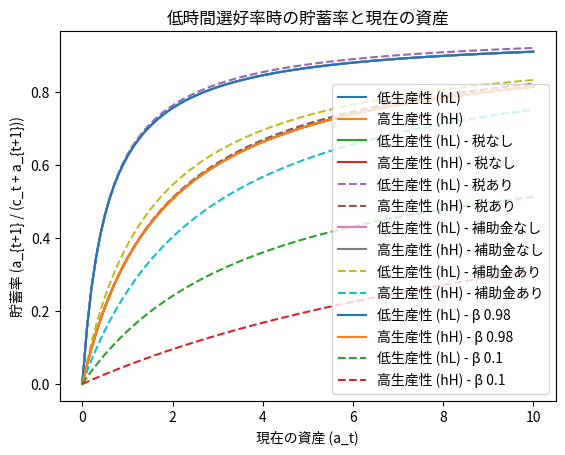

This chart was generated by the following Python code:
import numpy as np
import matplotlib.pyplot as plt

# パラメータの設定
alpha = 1.5
beta = 0.98
rho = 0.6
sigma_eps = 0.6
r = 0.04
w = 1

# 生産性グリッド
h_L = np.exp(-sigma_eps)
h_H = np.exp(sigma_eps)

# 資産グリッド
a_grid = np.linspace(0, 10, 100)

# 消費と貯蓄を計算する関数
def consumption_savings(a, h, beta, r, w):
    c = w * h + (1 + r) * a - a  # 初期消費の簡略化
    a_next = beta * (w * h + (1 + r) * a - c)  # 貯蓄の簡略化
    return c, a_next

# 貯蓄率の計算
savings_rate_L = []
savings_rate_H = []
for a in a_grid:
    c_L, a_next_L = consumption_savings(a, h_L, beta, r, w)
    savings_rate_L.append(a_next_L / (c_L + a_next_L))
    
    c_H, a_next_H = consumption_savings(a, h_H, beta, r, w)
    savings_rate_H.append(a_next_H / (c_H + a_next_H))

# 貯蓄率のプロット
plt.plot(a_grid, savings_rate_L, label='低生産性 (hL)')
plt.plot(a_grid, savings_rate_H, label='高生産性 (hH)')
plt.xlabel('現在の資産 (a_t)')
plt.ylabel('貯蓄率 (a_{t+1} / (c_t + a_{t+1}))')
plt.legend()
plt.title('貯蓄率と現在の資産')
plt.show()

# 資本所得税率
tau_k = 0.3

# 資本所得税を考慮した消費と貯蓄を計算する関数
def consumption_savings_tax(a, h, beta, r, w, tau_k):
    c = w * h + (1 + (1 - tau_k) * r) * a - a  # 初期消費の簡略化
    a_next = beta * (w * h + (1 + (1 - tau_k) * r) * a - c)  # 貯蓄の簡略化
    return c, a_next

# 資本所得税を考慮した貯蓄率の計算
savings_rate_L_tax = []
savings_rate_H_tax = []
for a in a_grid:
    c_L, a_next_L = consumption_savings_tax(a, h_L, beta, r, w, tau_k)
    savings_rate_L_tax.append(a_next_L / (c_L + a_next_L))
    
    c_H, a_next_H = consumption_savings_tax(a, h_H, beta, r, w, tau_k)
    savings_rate_H_tax.append(a_next_H / (c_H + a_next_H))

# 貯蓄率のプロット（税導入時）
plt.plot(a_grid, savings_rate_L, label='低生産性 (hL) - 税なし')
plt.plot(a_grid, savings_rate_H, label='高生産性 (hH) - 税なし')
plt.plot(a_grid, savings_rate_L_tax, label='低生産性 (hL) - 税あり', linestyle='--')
plt.plot(a_grid, savings_rate_H_tax, label='高生産性 (hH) - 税あり', linestyle='--')
plt.xlabel('現在の資産 (a_t)')
plt.ylabel('貯蓄率 (a_{t+1} / (c_t + a_{t+1}))')
plt.legend()
plt.title('資本所得税導入時の貯蓄率と現在の資産')
plt.show()

# 一括補助金額
T = 1

# 一括補助金を考慮した消費と貯蓄を計算する関数
def consumption_savings_transfer(a, h, beta, r, w, T):
    c = w * h + (1 + r) * a + T - a  # 初期消費の簡略化
    a_next = beta * (w * h + (1 + r) * a + T - c)  # 貯蓄の簡略化
    return c, a_next

# 一括補助金を考慮した貯蓄率の計算
savings_rate_L_transfer = []
savings_rate_H_transfer = []
for a in a_grid:
    c_L, a_next_L = consumption_savings_transfer(a, h_L, beta, r, w, T)
    savings_rate_L_transfer.append(a_next_L / (c_L + a_next_L))
    
    c_H, a_next_H = consumption_savings_transfer(a, h_H, beta, r, w, T)
    savings_rate_H_transfer.append(a_next_H / (c_H + a_next_H))

# 貯蓄率のプロット（補助金導入時）
plt.plot(a_grid, savings_rate_L, label='低生産性 (hL) - 補助金なし')
plt.plot(a_grid, savings_rate_H, label='高生産性 (hH) - 補助金なし')
plt.plot(a_grid, savings_rate_L_transfer, label='低生産性 (hL) - 補助金あり', linestyle='--')
plt.plot(a_grid, savings_rate_H_transfer, label='高生産性 (hH) - 補助金あり', linestyle='--')
plt.xlabel('現在の資産 (a_t)')
plt.ylabel('貯蓄率 (a_{t+1} / (c_t + a_{t+1}))')
plt.legend()
plt.title('一括補助金導入時の貯蓄率と現在の資産')
plt.show()

# 新しい時間選好率
beta_low = 0.1

# 低時間選好率を考慮した貯蓄率の計算
savings_rate_L_beta_low = []
savings_rate_H_beta_low = []
for a in a_grid:
    c_L, a_next_L = consumption_savings(a, h_L, beta_low, r, w)
    savings_rate_L_beta_low.append(a_next_L / (c_L + a_next_L))
    
    c_H, a_next_H = consumption_savings(a, h_H, beta_low, r, w)
    savings_rate_H_beta_low.append(a_next_H / (c_H + a_next_H))

# 貯蓄率のプロット（低時間選好率）
plt.plot(a_grid, savings_rate_L, label='低生産性 (hL) - β 0.98')
plt.plot(a_grid, savings_rate_H, label='高生産性 (hH) - β 0.98')
plt.plot(a_grid, savings_rate_L_beta_low, label='低生産性 (hL) - β 0.1', linestyle='--')
plt.plot(a_grid, savings_rate_H_beta_low, label='高生産性 (hH) - β 0.1', linestyle='--')
plt.xlabel('現在の資産 (a_t)')
plt.ylabel('貯蓄率 (a_{t+1} / (c_t + a_{t+1}))')
plt.legend()
plt.title('低時間選好率時の貯蓄率と現在の資産')
plt.show()
